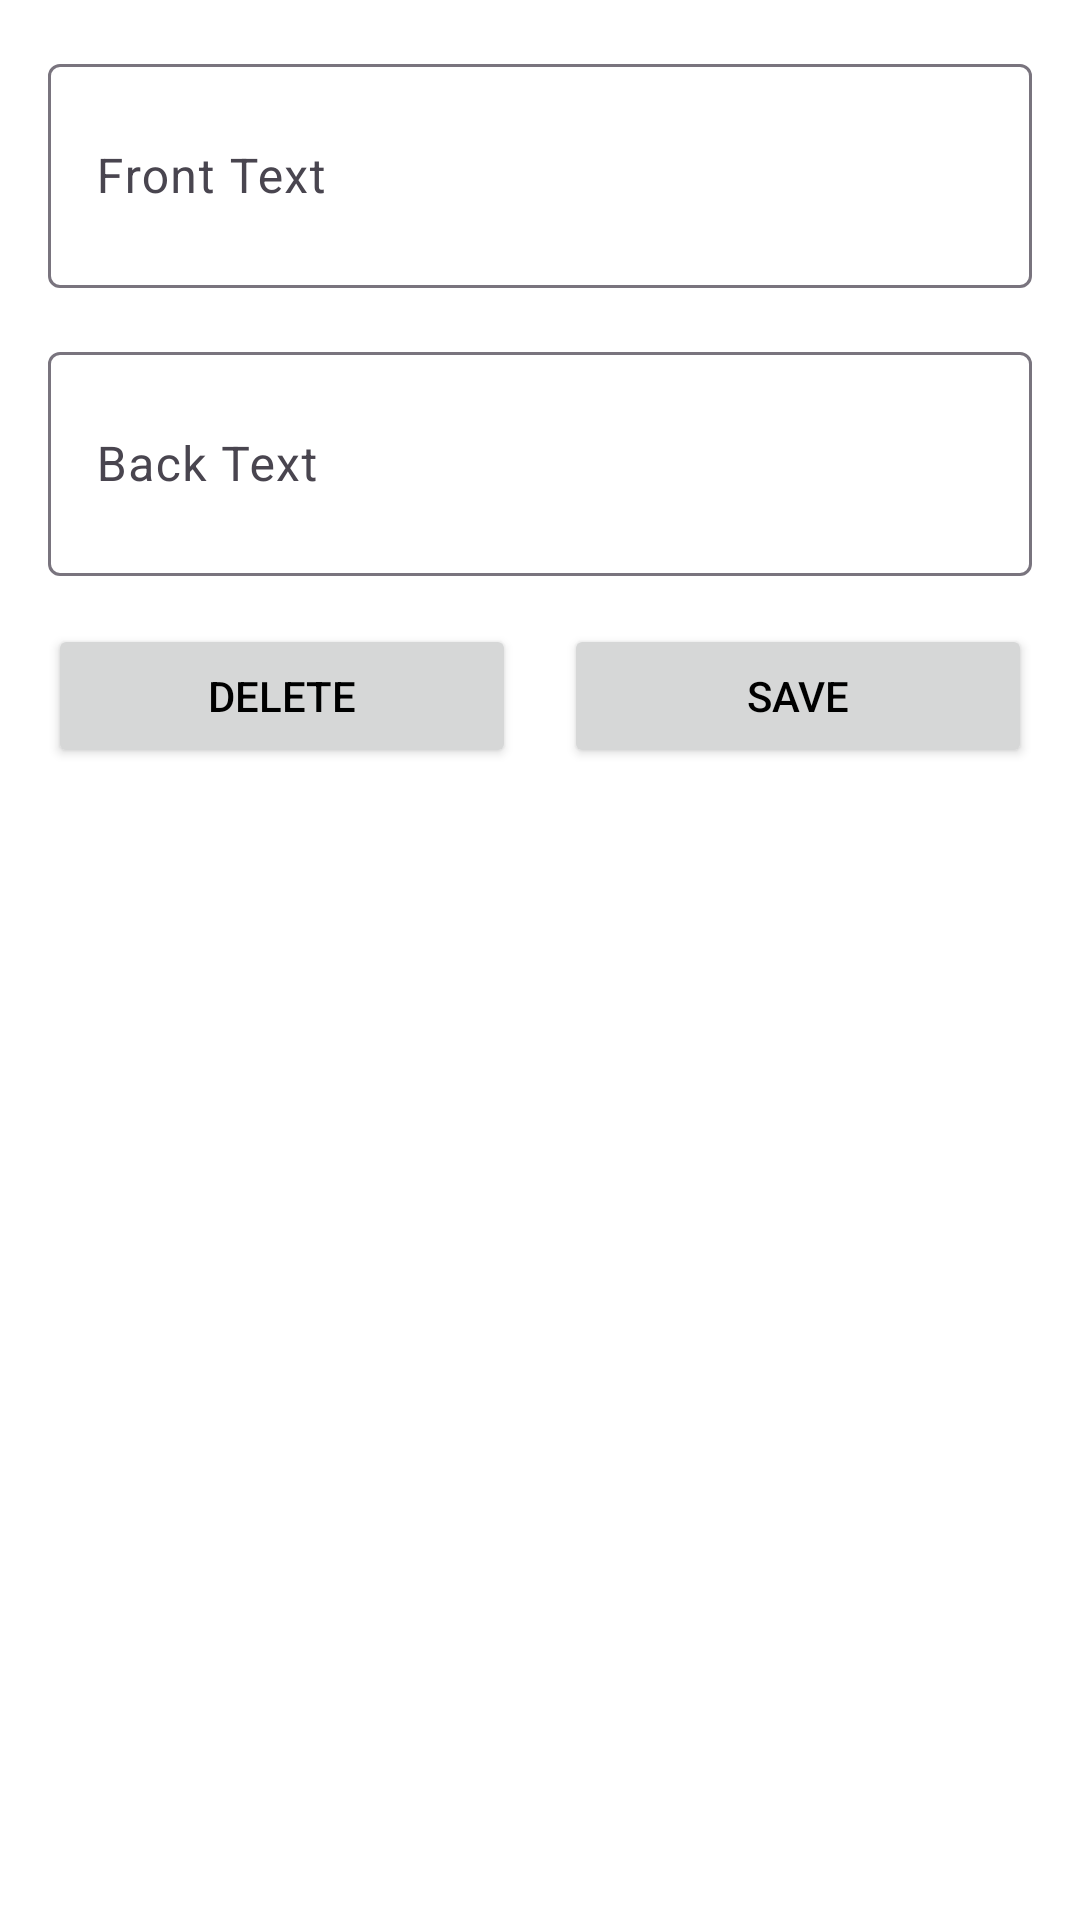

Android layout source for this screen:
<!-- AndroidManifest.xml: application theme Theme.FlashMaster -->
<!-- res/layout/dialog_edit_flashcard.xml -->
<?xml version="1.0" encoding="utf-8"?>
<LinearLayout xmlns:android="http://schemas.android.com/apk/res/android"
    android:layout_width="match_parent"
    android:layout_height="wrap_content"
    android:orientation="vertical"
    android:padding="16dp">

    <com.google.android.material.textfield.TextInputLayout
        android:layout_width="match_parent"
        android:layout_height="wrap_content"
        android:layout_marginBottom="16dp"
        android:hint="Front Text">

        <com.google.android.material.textfield.TextInputEditText
            android:id="@+id/editFrontText"
            android:layout_width="match_parent"
            android:layout_height="wrap_content"
            android:inputType="textMultiLine"
            android:minLines="2" />

    </com.google.android.material.textfield.TextInputLayout>

    <com.google.android.material.textfield.TextInputLayout
        android:layout_width="match_parent"
        android:layout_height="wrap_content"
        android:layout_marginBottom="16dp"
        android:hint="Back Text">

        <com.google.android.material.textfield.TextInputEditText
            android:id="@+id/editBackText"
            android:layout_width="match_parent"
            android:layout_height="wrap_content"
            android:inputType="textMultiLine"
            android:minLines="2" />

    </com.google.android.material.textfield.TextInputLayout>

    <LinearLayout
        android:layout_width="match_parent"
        android:layout_height="wrap_content"
        android:orientation="horizontal">

        <Button
            android:id="@+id/buttonDelete"
            android:layout_width="0dp"
            android:layout_height="wrap_content"
            android:layout_marginEnd="8dp"
            android:layout_weight="1"
            android:text="Delete" />

        <Button
            android:id="@+id/buttonSave"
            android:layout_width="0dp"
            android:layout_height="wrap_content"
            android:layout_marginStart="8dp"
            android:layout_weight="1"
            android:text="Save" />

    </LinearLayout>

</LinearLayout>
<!-- resources referenced by this layout -->
<resources>
  <style name="Theme.FlashMaster" parent="Theme.Material3.Light.NoActionBar">
          
          <item name="colorPrimary">@color/blue_500</item>
          <item name="colorPrimaryVariant">@color/blue_500</item>
          <item name="colorOnPrimary">@color/white</item>
          
          <item name="colorSecondary">@color/blue_500</item>
          <item name="colorSecondaryVariant">@color/blue_500</item>
          <item name="colorOnSecondary">@color/white</item>
          
          <item name="android:statusBarColor">@android:color/transparent</item>
          <item name="android:windowLightStatusBar">true</item>
          
          <item name="android:windowBackground">@color/light_background</item>
          <item name="colorSurface">@color/light_surface</item>
          
          <item name="android:textColorPrimary">@color/light_text_primary</item>
          <item name="android:textColorSecondary">@color/light_text_secondary</item>
      </style>
  <color name="blue_500">#2196F3</color>
  <color name="white">#FFFFFFFF</color>
  <color name="light_background">#FFFFFF</color>
  <color name="light_surface">#FFFFFF</color>
  <color name="light_text_primary">#000000</color>
  <color name="light_text_secondary">#65676B</color>
</resources>
